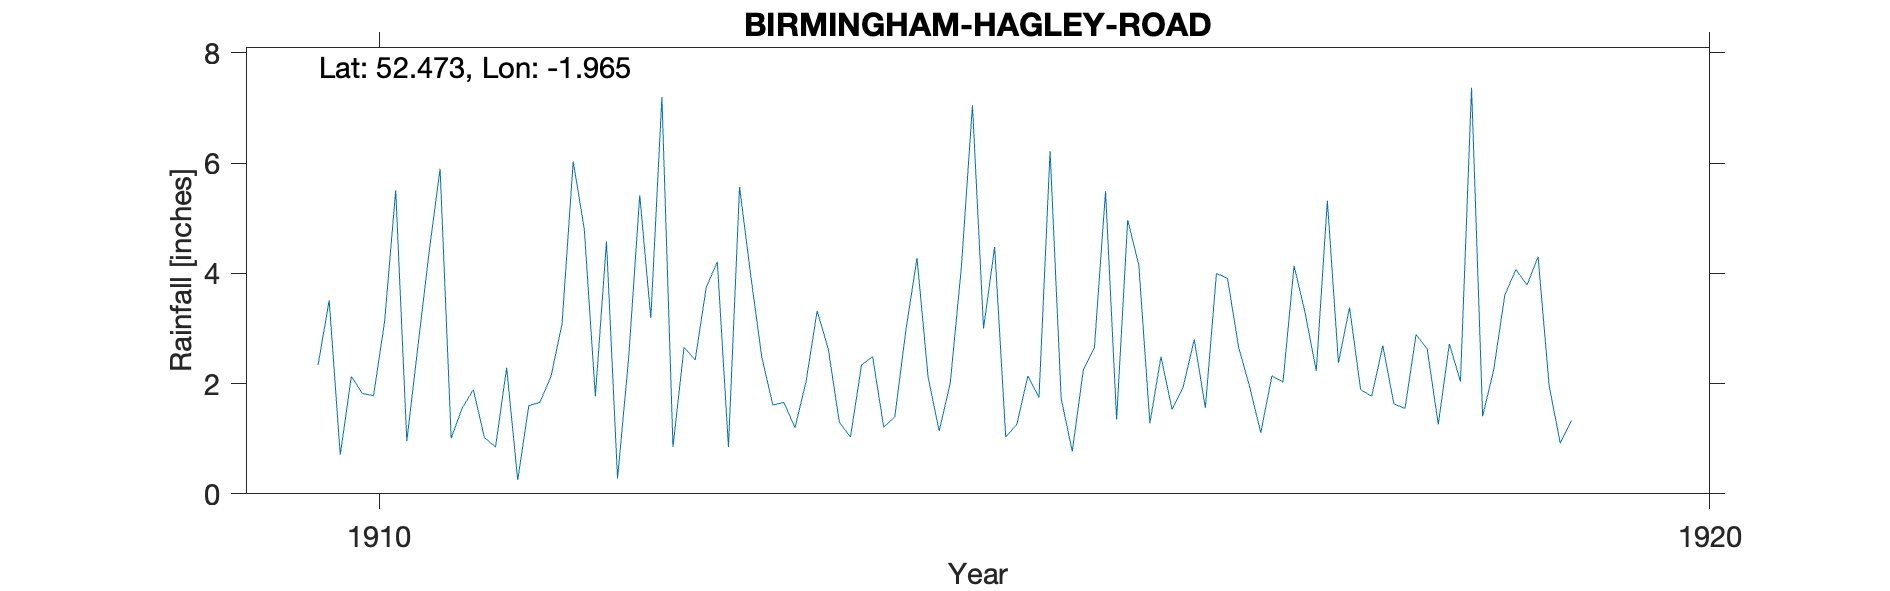

The table this chart was drawn from, first rows:
BIRMINGHAM HAGLEY ROAD, , , , , , , , , , 
Grid ref, SP025861, Long, -1.965, Lat, 52.47, Elevation, 612, ft, , 
Station no, RR8270, , , , , , , , , 
, 1910, 1911, 1912, 1913, 1914, 1915, 1916, 1917, 1918, 1919
January, 2.34, 1.01, 4.81, 4.21, 1.03, 3, 1.35, 1.94, 2.69, 4.07
February, 3.51, 1.56, 1.77, 0.85, 2.34, 4.48, 4.97, 1.11, 1.63, 3.79
March, 0.71, 1.89, 4.58, 5.57, 2.49, 1.03, 4.15, 2.14, 1.55, 4.3
April, 2.13, 1.02, 0.28, 3.98, 1.21, 1.26, 1.28, 2.03, 2.89, 1.96
May, 1.82, 0.85, 2.46, 2.49, 1.4, 2.14, 2.49, 4.14, 2.63, 0.92
June, 1.78, 2.29, 5.42, 1.61, 2.97, 1.75, 1.53, 3.28, 1.26, 1.33
July, 3.13, 0.25, 3.19, 1.66, 4.28, 6.22, 1.94, 2.23, 2.72, 
August, 5.51, 1.6, 7.2, 1.2, 2.12, 1.73, 2.8, 5.32, 2.04, 
September, 0.96, 1.66, 0.85, 2.04, 1.14, 0.77, 1.56, 2.38, 7.37, 
October, 2.67, 2.13, 2.66, 3.32, 2.01, 2.25, 4, 3.38, 1.41, 
November, 4.37, 3.09, 2.43, 2.63, 4.11, 2.66, 3.91, 1.89, 2.25, 
December, 5.9, 6.03, 3.75, 1.3, 7.05, 5.49, 2.66, 1.77, 3.61, 
Total, 34.83, 23.38, 39.4, 30.86, 32.15, 32.78, 32.64, 31.61, 32.05, 
